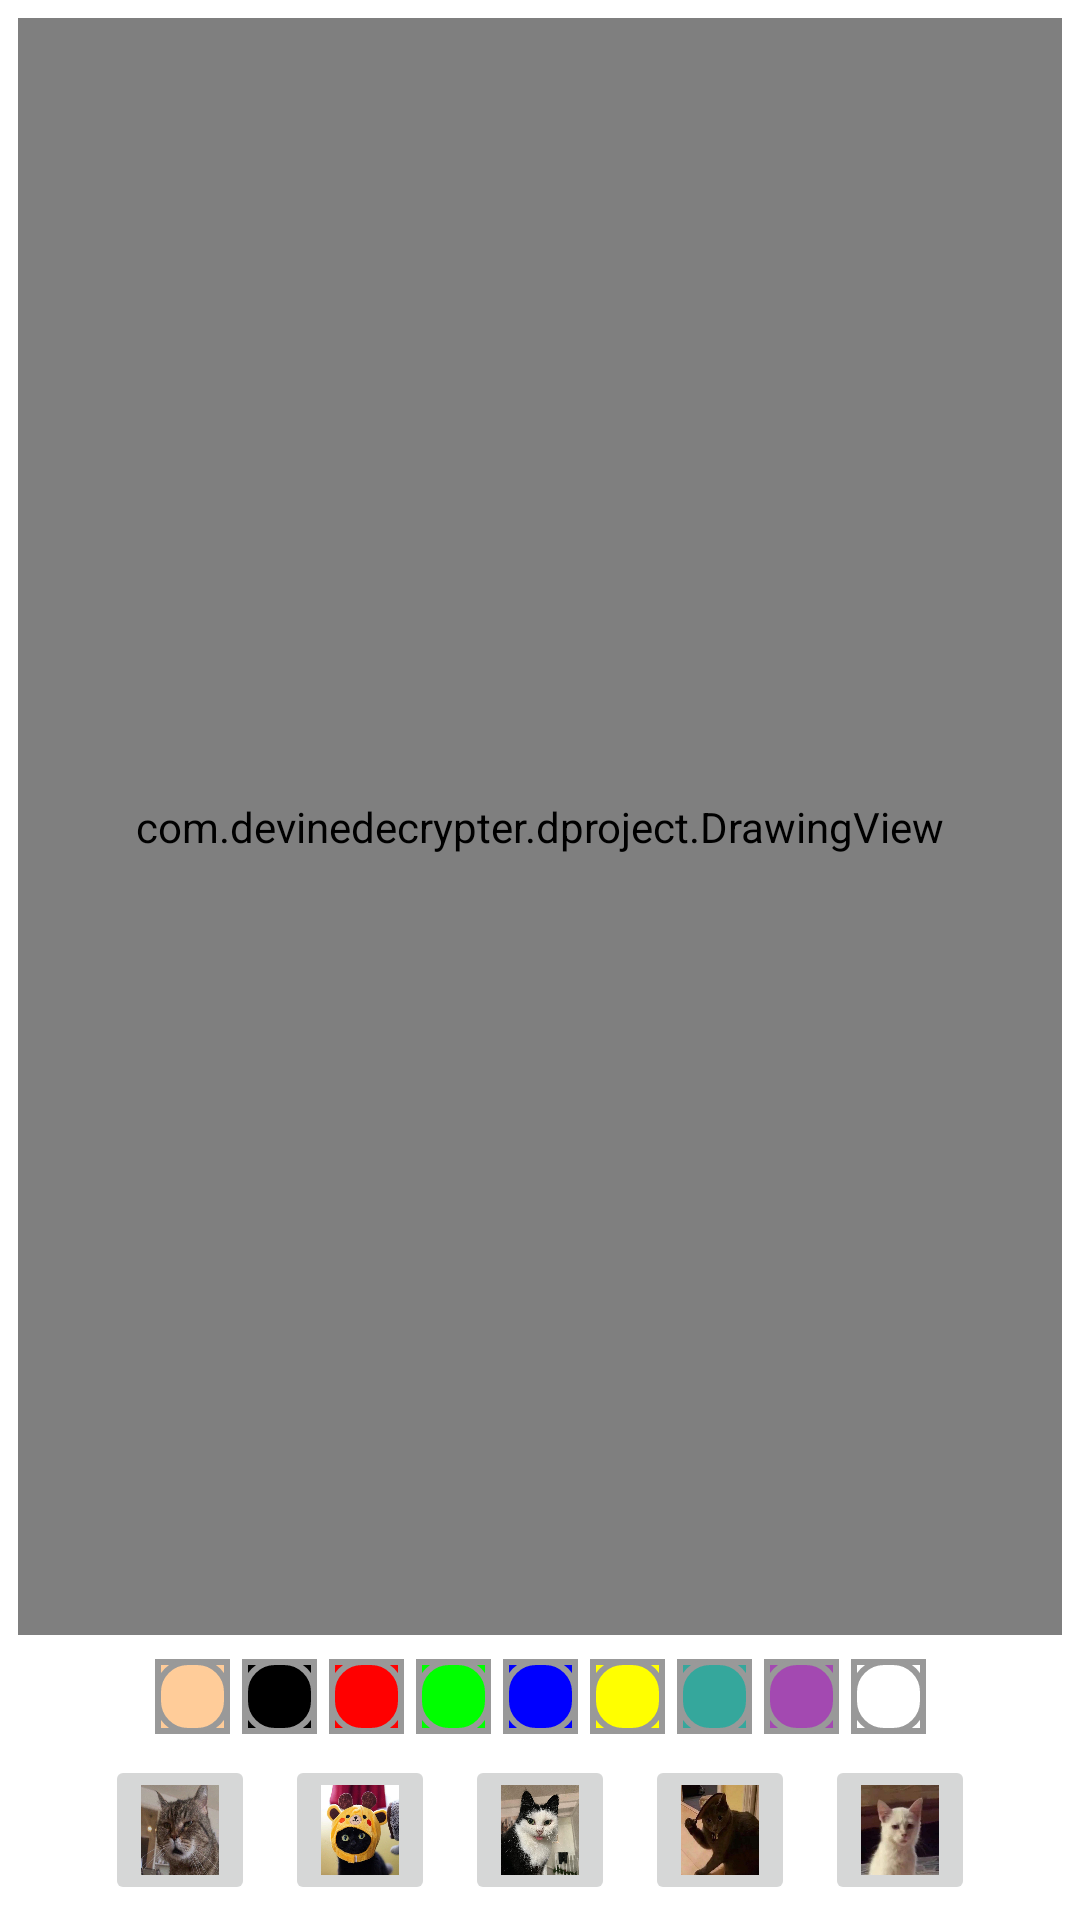

Produce the Android XML layout that renders to this screen, including the resource entries it uses.
<!-- AndroidManifest.xml: application theme Theme.Dproject -->
<!-- res/layout/activity_main.xml -->
<?xml version="1.0" encoding="utf-8"?>
<androidx.constraintlayout.widget.ConstraintLayout xmlns:android="http://schemas.android.com/apk/res/android"
    xmlns:app="http://schemas.android.com/apk/res-auto"
    xmlns:tools="http://schemas.android.com/tools"
    android:layout_width="match_parent"
    android:layout_height="match_parent"
    tools:context=".MainActivity">

    <FrameLayout
        android:id="@+id/flDrawingViewContainer"
        android:layout_width="0dp"
        android:layout_height="0dp"
        android:layout_margin="5dp"
        android:padding="1dp"
        android:background="@drawable/background_drawing_view"
        app:layout_constraintBottom_toTopOf="@id/llPaintColors"
        app:layout_constraintLeft_toLeftOf="parent"
        app:layout_constraintRight_toRightOf="parent"
        app:layout_constraintTop_toTopOf="parent"
        >
            <ImageView
                android:id="@+id/ivBackground"
                android:layout_width="match_parent"
                android:layout_height="match_parent"
                android:scaleType="centerCrop"
                />

            <com.example.dproject.DrawingView
                android:id="@+id/drawingView"
                android:layout_width="match_parent"
                android:layout_height="match_parent"
                android:background="#80FFFFFF"
                />
    </FrameLayout>

    <LinearLayout
        android:id="@+id/llPaintColors"
        android:layout_width="wrap_content"
        android:layout_height="wrap_content"
        android:orientation="horizontal"
        android:gravity="center_horizontal"
        app:layout_constraintBottom_toTopOf="@id/llSelectOptions"
        app:layout_constraintRight_toRightOf="parent"
        app:layout_constraintLeft_toLeftOf="parent"
        app:layout_constraintTop_toBottomOf="@id/flDrawingViewContainer"
        >

        <ImageButton
            android:layout_width="25dp"
            android:layout_height="25dp"
            android:layout_margin="2dp"
            android:src="@drawable/pallet_normal"
            android:tag="@color/skin"
            android:background="@color/skin"
            android:onClick="paintClicked"
            />

        <ImageButton
            android:layout_width="25dp"
            android:layout_height="25dp"
            android:layout_margin="2dp"
            android:src="@drawable/pallet_normal"
            android:tag="@color/black"
            android:background="@color/black"
            android:onClick="paintClicked"
            />

        <ImageButton
            android:layout_width="25dp"
            android:layout_height="25dp"
            android:layout_margin="2dp"
            android:src="@drawable/pallet_normal"
            android:tag="@color/red"
            android:background="@color/red"
            android:onClick="paintClicked"
            />

        <ImageButton
            android:layout_width="25dp"
            android:layout_height="25dp"
            android:layout_margin="2dp"
            android:src="@drawable/pallet_normal"
            android:tag="@color/green"
            android:background="@color/green"
            android:onClick="paintClicked"
            />

        <ImageButton
            android:layout_width="25dp"
            android:layout_height="25dp"
            android:layout_margin="2dp"
            android:src="@drawable/pallet_normal"
            android:tag="@color/blue"
            android:background="@color/blue"
            android:onClick="paintClicked"
            />

        <ImageButton
            android:layout_width="25dp"
            android:layout_height="25dp"
            android:layout_margin="2dp"
            android:src="@drawable/pallet_normal"
            android:tag="@color/yellow"
            android:background="@color/yellow"
            android:onClick="paintClicked"
            />

        <ImageButton
            android:layout_width="25dp"
            android:layout_height="25dp"
            android:layout_margin="2dp"
            android:src="@drawable/pallet_normal"
            android:tag="@color/lollipop"
            android:background="@color/lollipop"
            android:onClick="paintClicked"
            />

        <ImageButton
            android:layout_width="25dp"
            android:layout_height="25dp"
            android:layout_margin="2dp"
            android:src="@drawable/pallet_normal"
            android:tag="@color/random"
            android:background="@color/random"
            android:onClick="paintClicked"
            />

        <ImageButton
            android:layout_width="25dp"
            android:layout_height="25dp"
            android:layout_margin="2dp"
            android:src="@drawable/pallet_normal"
            android:tag="@color/white"
            android:background="@color/white"
            android:onClick="paintClicked"
            />

    </LinearLayout>

    <LinearLayout
        android:id="@+id/llSelectOptions"
        android:layout_width="wrap_content"
        android:layout_height="wrap_content"
        android:orientation="horizontal"
        android:gravity="center_horizontal"
        app:layout_constraintBottom_toBottomOf="parent"
        app:layout_constraintRight_toRightOf="parent"
        app:layout_constraintLeft_toLeftOf="parent"
        app:layout_constraintTop_toBottomOf="@id/llPaintColors"
        >

        <ImageButton
            android:id="@+id/ibGallery"
            android:layout_width="50dp"
            android:layout_height="50dp"
            android:layout_margin="5dp"
            android:src="@drawable/gallery"
            android:scaleType="fitXY"
            />

        <ImageButton
            android:id="@+id/ibBrush"
            android:layout_width="50dp"
            android:layout_height="50dp"
            android:layout_margin="5dp"
            android:src="@drawable/brush"
            android:scaleType="fitXY"
            />

        <ImageButton
            android:id="@+id/ibUndo"
            android:layout_width="50dp"
            android:layout_height="50dp"
            android:layout_margin="5dp"
            android:src="@drawable/undo"
            android:scaleType="fitXY"
            />

        <ImageButton
            android:id="@+id/ibRedo"
            android:layout_width="50dp"
            android:layout_height="50dp"
            android:layout_margin="5dp"
            android:src="@drawable/redo"
            android:scaleType="fitXY"
            />

        <ImageButton
            android:id="@+id/ibSave"
            android:layout_width="50dp"
            android:layout_height="50dp"
            android:layout_margin="5dp"
            android:src="@drawable/save"
            android:scaleType="fitXY"
            />


    </LinearLayout>

</androidx.constraintlayout.widget.ConstraintLayout>
<!-- resources referenced by this layout -->
<resources>
  <color name="black">#000000</color>
  <color name="blue">#0000ff</color>
  <color name="green">#00ff00</color>
  <color name="lollipop">#35a79c</color>
  <color name="random">#a349b1</color>
  <color name="red">#ff0000</color>
  <color name="skin">#ffcc99</color>
  <color name="white">#FFFFFFFF</color>
  <color name="yellow">#ffff00</color>
  <!-- drawable brush: jpg bitmap (drawable, 77427 bytes) -->
  <!-- drawable gallery: jpg bitmap (drawable, 72734 bytes) -->
  <!-- drawable pallet_normal (drawable) -->
  <?xml version="1.0" encoding="utf-8"?>
  <layer-list
      xmlns:android="http://schemas.android.com/apk/res/android"
      >
  
      <item>
          <shape
              android:shape="rectangle"
              >
              <stroke
                  android:width="2dp"
                  android:color="#FF999999"/>
              <padding android:bottom="0dp" android:left="0dp" android:right="0dp" android:top="0dp" />
          </shape>
      </item>
  
      <item>
          <shape>
              <stroke
                  android:width="2dp"
                  android:color="#FF999999" />
              <solid android:color="#00000000"/>
              <corners android:radius="10dp"/>
          </shape>
      </item>
  
  </layer-list>
  <!-- drawable redo: jpg bitmap (drawable, 21778 bytes) -->
  <!-- drawable save: jpg bitmap (drawable, 19044 bytes) -->
  <!-- drawable undo: jpg bitmap (drawable, 158791 bytes) -->
  <style name="Theme.Dproject" parent="Theme.MaterialComponents.DayNight.DarkActionBar">
          
          <item name="colorPrimary">@color/purple_500</item>
          <item name="colorPrimaryVariant">@color/purple_700</item>
          <item name="colorOnPrimary">@color/white</item>
          
          <item name="colorSecondary">@color/teal_200</item>
          <item name="colorSecondaryVariant">@color/teal_700</item>
          <item name="colorOnSecondary">@color/black</item>
          
          <item name="android:statusBarColor" tools:targetApi="l">?attr/colorPrimaryVariant</item>
          
      </style>
  <color name="purple_500">#FF6200EE</color>
  <color name="purple_700">#FF3700B3</color>
  <color name="teal_200">#FF03DAC5</color>
  <color name="teal_700">#FF018786</color>
</resources>
